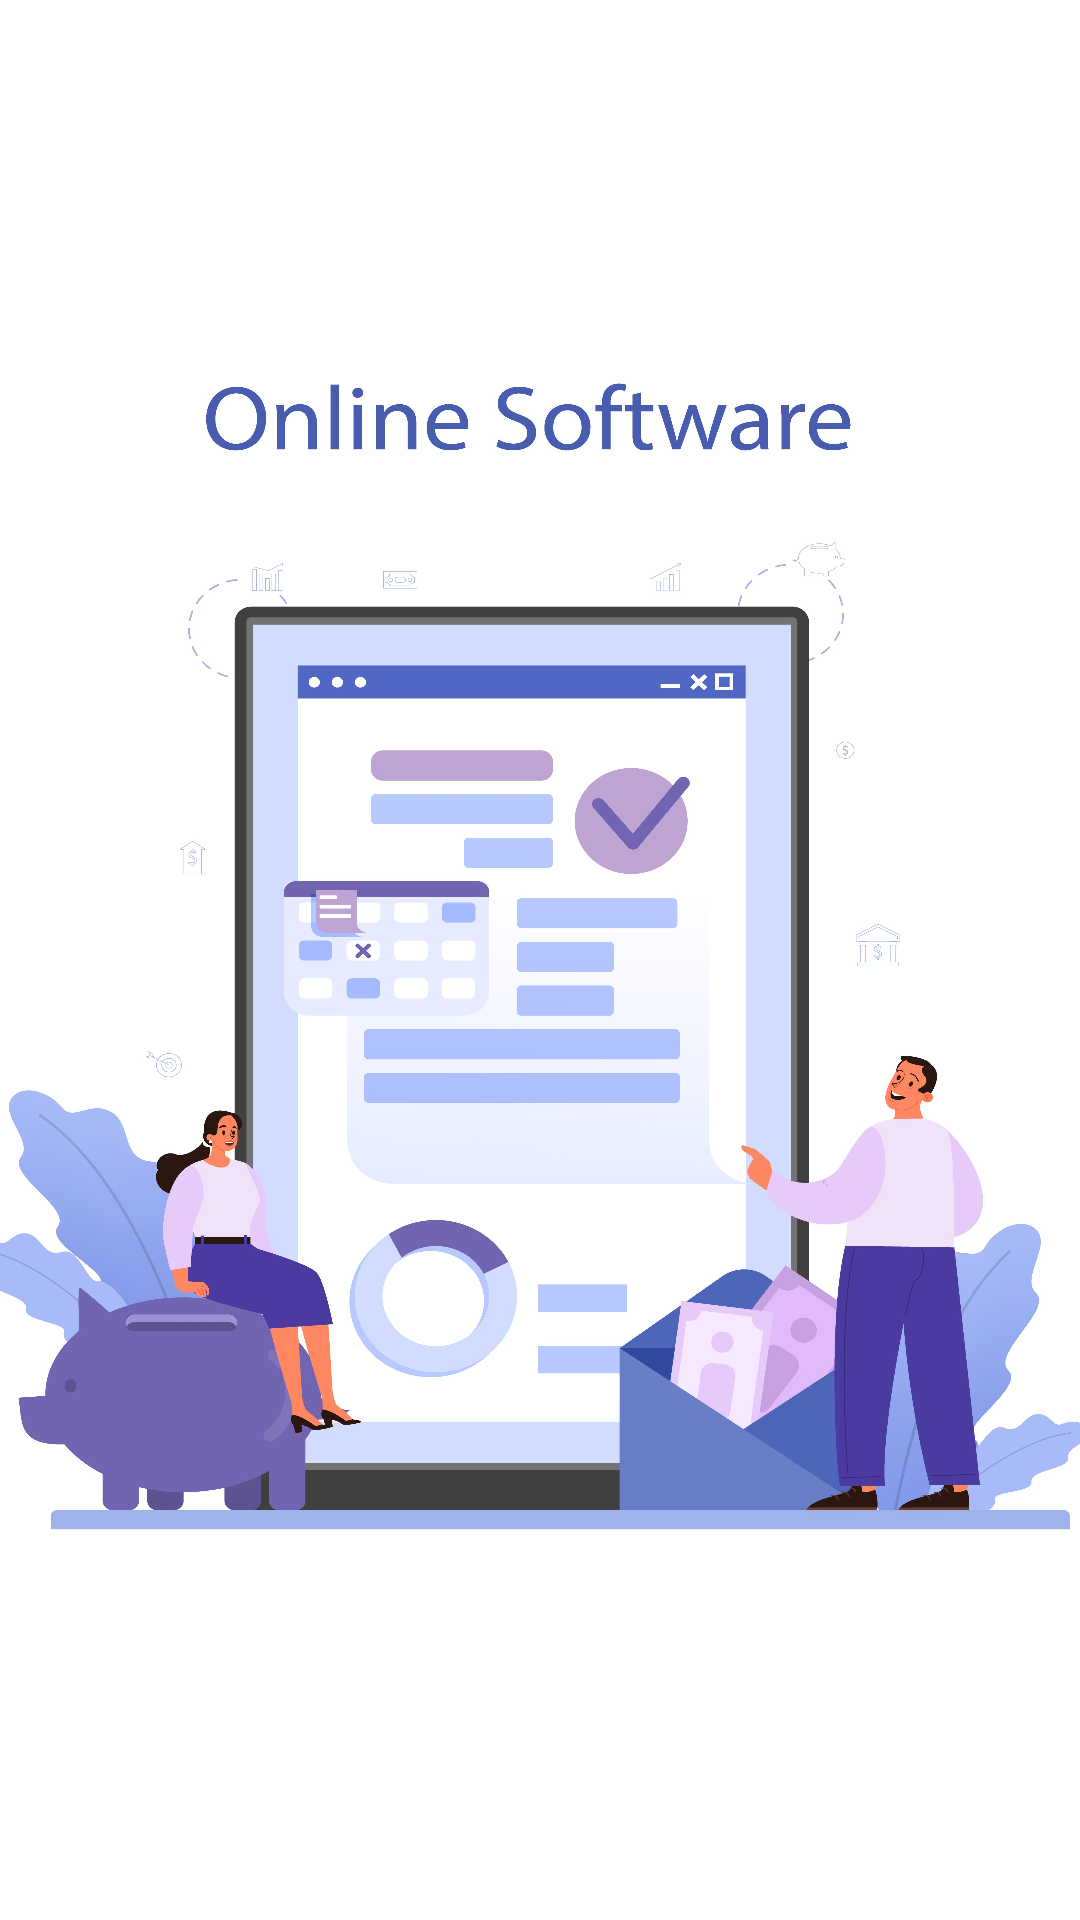

Layout XML and referenced resources for this Android screen:
<!-- AndroidManifest.xml: application theme Theme.SalaryManagementSystem -->
<!-- res/layout/activity_main11.xml -->
<?xml version="1.0" encoding="utf-8"?>
<LinearLayout xmlns:android="http://schemas.android.com/apk/res/android"
    xmlns:app="http://schemas.android.com/apk/res-auto"
    xmlns:tools="http://schemas.android.com/tools"
    android:layout_width="match_parent"
    android:layout_height="match_parent"
    android:orientation="vertical"
    android:layout_gravity="center"
    android:gravity="center"
    tools:context=".MainActivity11">

    <ImageView
        android:layout_width="390dp"
        android:layout_height="400dp"
        android:scaleType="fitXY"
        android:src="@drawable/image8" />

</LinearLayout>
<!-- resources referenced by this layout -->
<resources>
  <!-- drawable image8: jpg bitmap (drawable, 749024 bytes) -->
  <style name="Theme.SalaryManagementSystem" parent="Theme.MaterialComponents.DayNight.DarkActionBar">
          
          <item name="colorPrimary">@color/purple_500</item>
          <item name="colorPrimaryVariant">@color/purple_700</item>
          <item name="colorOnPrimary">@color/white</item>
          
          <item name="colorSecondary">@color/teal_200</item>
          <item name="colorSecondaryVariant">@color/teal_700</item>
          <item name="colorOnSecondary">@color/black</item>
          
          <item name="android:statusBarColor">?attr/colorPrimaryVariant</item>
          
      </style>
  <!-- not gathered from this repository: default colours our renderer supplied (Android Studio template values) -->
  <color name="purple_500">#FF6200EE</color>
  <color name="purple_700">#FF3700B3</color>
  <color name="teal_200">#FF03DAC5</color>
  <color name="teal_700">#FF018786</color>
  <color name="black">#FF000000</color>
  <color name="white">#FFFFFFFF</color>
</resources>
